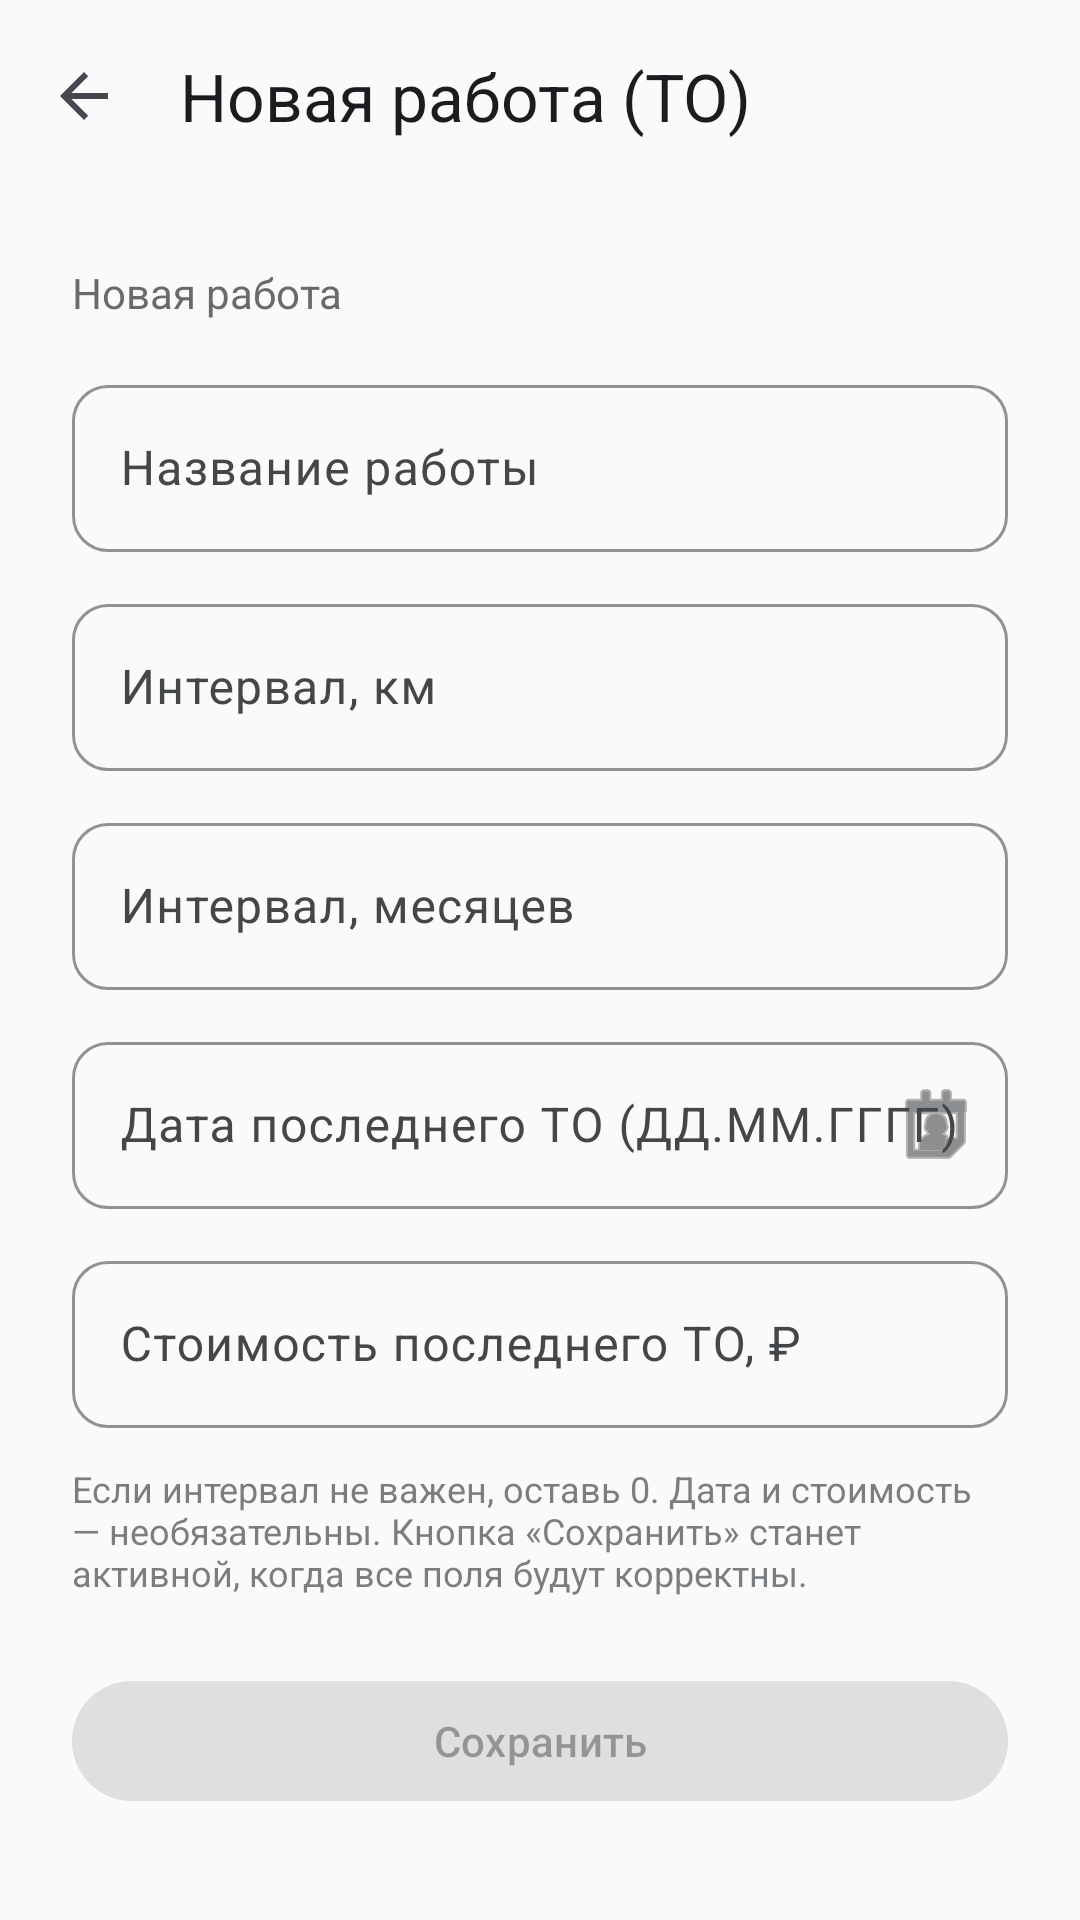

This screen was rendered from an Android layout file. Write that file and the resources it references.
<!-- AndroidManifest.xml: application theme Theme.AutoSense -->
<!-- res/layout/activity_add.xml -->
<?xml version="1.0" encoding="utf-8"?>
<LinearLayout xmlns:android="http://schemas.android.com/apk/res/android"
    xmlns:app="http://schemas.android.com/apk/res-auto"
    android:layout_width="match_parent"
    android:layout_height="match_parent"
    android:orientation="vertical">

    <com.google.android.material.appbar.MaterialToolbar
        android:id="@+id/toolbar"
        android:layout_width="match_parent"
        android:layout_height="?attr/actionBarSize"
        app:navigationIcon="?attr/homeAsUpIndicator"
        app:title="Новая работа (ТО)" />

    <ScrollView
        android:layout_width="match_parent"
        android:layout_height="0dp"
        android:layout_weight="1"
        android:fillViewport="true">

        <LinearLayout
            android:layout_width="match_parent"
            android:layout_height="wrap_content"
            android:orientation="vertical"
            android:padding="24dp">

            <TextView
                android:id="@+id/tvCarInfo"
                android:layout_width="match_parent"
                android:layout_height="wrap_content"
                android:alpha="0.8"
                android:textColor="?attr/colorOnSurfaceVariant"
                android:textSize="14sp"
                android:text="Новая работа" />

            <com.google.android.material.textfield.TextInputLayout
                android:id="@+id/tilName"
                style="@style/Widget.AutoSense.TextInputLayout"
                android:layout_width="match_parent"
                android:layout_height="wrap_content"
                android:layout_marginTop="16dp"
                android:hint="Название работы">

                <com.google.android.material.textfield.TextInputEditText
                    android:id="@+id/etName"
                    android:layout_width="match_parent"
                    android:layout_height="wrap_content"
                    android:inputType="textCapSentences"
                    android:maxLines="1" />

            </com.google.android.material.textfield.TextInputLayout>

            <com.google.android.material.textfield.TextInputLayout
                android:id="@+id/tilIntervalKm"
                style="@style/Widget.AutoSense.TextInputLayout"
                android:layout_width="match_parent"
                android:layout_height="wrap_content"
                android:layout_marginTop="12dp"
                android:hint="Интервал, км">

                <com.google.android.material.textfield.TextInputEditText
                    android:id="@+id/etIntervalKm"
                    android:layout_width="match_parent"
                    android:layout_height="wrap_content"
                    android:inputType="number"
                    android:maxLines="1" />

            </com.google.android.material.textfield.TextInputLayout>

            <com.google.android.material.textfield.TextInputLayout
                android:id="@+id/tilIntervalMonths"
                style="@style/Widget.AutoSense.TextInputLayout"
                android:layout_width="match_parent"
                android:layout_height="wrap_content"
                android:layout_marginTop="12dp"
                android:hint="Интервал, месяцев">

                <com.google.android.material.textfield.TextInputEditText
                    android:id="@+id/etIntervalMonths"
                    android:layout_width="match_parent"
                    android:layout_height="wrap_content"
                    android:inputType="number"
                    android:maxLines="1" />

            </com.google.android.material.textfield.TextInputLayout>

            <com.google.android.material.textfield.TextInputLayout
                android:id="@+id/tilDate"
                style="@style/Widget.AutoSense.TextInputLayout"
                android:layout_width="match_parent"
                android:layout_height="wrap_content"
                android:layout_marginTop="12dp"
                android:hint="Дата последнего ТО (ДД.ММ.ГГГГ)"
                app:endIconMode="custom"
                app:endIconDrawable="@android:drawable/ic_menu_my_calendar"
                app:endIconContentDescription="Выбрать дату">

                <com.google.android.material.textfield.TextInputEditText
                    android:id="@+id/etDate"
                    android:layout_width="match_parent"
                    android:layout_height="wrap_content"
                    android:digits="0123456789."
                    android:inputType="date"
                    android:maxLines="1" />

            </com.google.android.material.textfield.TextInputLayout>

            <com.google.android.material.textfield.TextInputLayout
                android:id="@+id/tilCost"
                style="@style/Widget.AutoSense.TextInputLayout"
                android:layout_width="match_parent"
                android:layout_height="wrap_content"
                android:layout_marginTop="12dp"
                android:hint="Стоимость последнего ТО, ₽">

                <com.google.android.material.textfield.TextInputEditText
                    android:id="@+id/etCost"
                    android:layout_width="match_parent"
                    android:layout_height="wrap_content"
                    android:inputType="number"
                    android:maxLines="1" />

            </com.google.android.material.textfield.TextInputLayout>

            <TextView
                android:layout_width="match_parent"
                android:layout_height="wrap_content"
                android:layout_marginTop="12dp"
                android:alpha="0.7"
                android:textColor="?attr/colorOnSurfaceVariant"
                android:textSize="12sp"
                android:text="Если интервал не важен, оставь 0. Дата и стоимость — необязательны. Кнопка «Сохранить» станет активной, когда все поля будут корректны." />

            <com.google.android.material.button.MaterialButton
                android:id="@+id/btnSave"
                android:layout_width="match_parent"
                android:layout_height="wrap_content"
                android:layout_marginTop="24dp"
                android:enabled="false"
                android:text="Сохранить" />

        </LinearLayout>

    </ScrollView>

</LinearLayout>
<!-- resources referenced by this layout -->
<resources>
  <style name="Widget.AutoSense.TextInputLayout" parent="Widget.Material3.TextInputLayout.OutlinedBox">
          <item name="boxCornerRadiusTopStart">12dp</item>
          <item name="boxCornerRadiusTopEnd">12dp</item>
          <item name="boxCornerRadiusBottomStart">12dp</item>
          <item name="boxCornerRadiusBottomEnd">12dp</item>
          <item name="boxStrokeColor">@color/primary</item>
          <item name="hintTextColor">@color/on_surface_variant</item>
          <item name="boxStrokeWidth">1dp</item>
          <item name="boxStrokeWidthFocused">2dp</item>
      </style>
  <style name="Theme.AutoSense" parent="Theme.Material3.DayNight.NoActionBar">
          <item name="colorPrimary">@color/primary</item>
          <item name="colorOnPrimary">@color/on_primary</item>
          <item name="colorPrimaryContainer">@color/primary_container</item>
          <item name="colorOnPrimaryContainer">@color/on_primary_container</item>
  
          <item name="colorSecondary">@color/secondary</item>
          <item name="colorOnSecondary">@color/on_secondary</item>
  
          <item name="android:colorBackground">@color/background</item>
          <item name="colorOnBackground">@color/on_background</item>
          <item name="colorSurface">@color/surface</item>
          <item name="colorOnSurface">@color/on_surface</item>
          <item name="colorSurfaceVariant">@color/surface_variant</item>
          <item name="colorOnSurfaceVariant">@color/on_surface_variant</item>
          <item name="colorOutline">@color/outline</item>
  
          <item name="colorError">@color/error</item>
          <item name="colorOnError">@color/on_error</item>
  
          <item name="android:statusBarColor">@color/surface</item>
          <item name="android:windowLightStatusBar" tools:targetApi="m">true</item>
  
          <item name="android:windowActivityTransitions">true</item>
  
          
          <item name="materialAlertDialogTheme">@style/ThemeOverlay.AutoSense.MaterialAlertDialog</item>
      </style>
  <color name="primary">#2D6A4F</color>
  <color name="on_surface_variant">#44474A</color>
  <color name="on_primary">#FFFFFF</color>
  <color name="primary_container">#A8D5BA</color>
  <color name="on_primary_container">#00210F</color>
  <color name="secondary">#4A7862</color>
  <color name="on_secondary">#FFFFFF</color>
  <color name="background">#FAFAFA</color>
  <color name="on_background">#1A1A1A</color>
  <color name="surface">#FFFFFF</color>
  <color name="on_surface">#1A1A1A</color>
  <color name="surface_variant">#E8EAE8</color>
  <color name="outline">#7A7E78</color>
  <color name="error">#B00020</color>
  <color name="on_error">#FFFFFF</color>
  <style name="ThemeOverlay.AutoSense.MaterialAlertDialog" parent="ThemeOverlay.Material3.MaterialAlertDialog">
          <item name="colorPrimary">@color/primary</item>
          <item name="colorSurface">@color/surface</item>
          <item name="colorOnSurface">@color/on_surface</item>
          <item name="colorSurfaceVariant">@color/surface_variant</item>
          <item name="colorOnSurfaceVariant">@color/on_surface_variant</item>
          <item name="colorError">@color/error</item>
          <item name="alertDialogStyle">@style/MaterialAlertDialog.AutoSense</item>
      </style>
  <style name="MaterialAlertDialog.AutoSense" parent="MaterialAlertDialog.Material3">
          <item name="shapeAppearance">@style/ShapeAppearance.AutoSense.Dialog</item>
          <item name="backgroundTint">@color/surface</item>
      </style>
  <style name="ShapeAppearance.AutoSense.Dialog" parent="ShapeAppearance.Material3.LargeComponent">
          <item name="cornerFamily">rounded</item>
          <item name="cornerSize">24dp</item>
      </style>
</resources>
